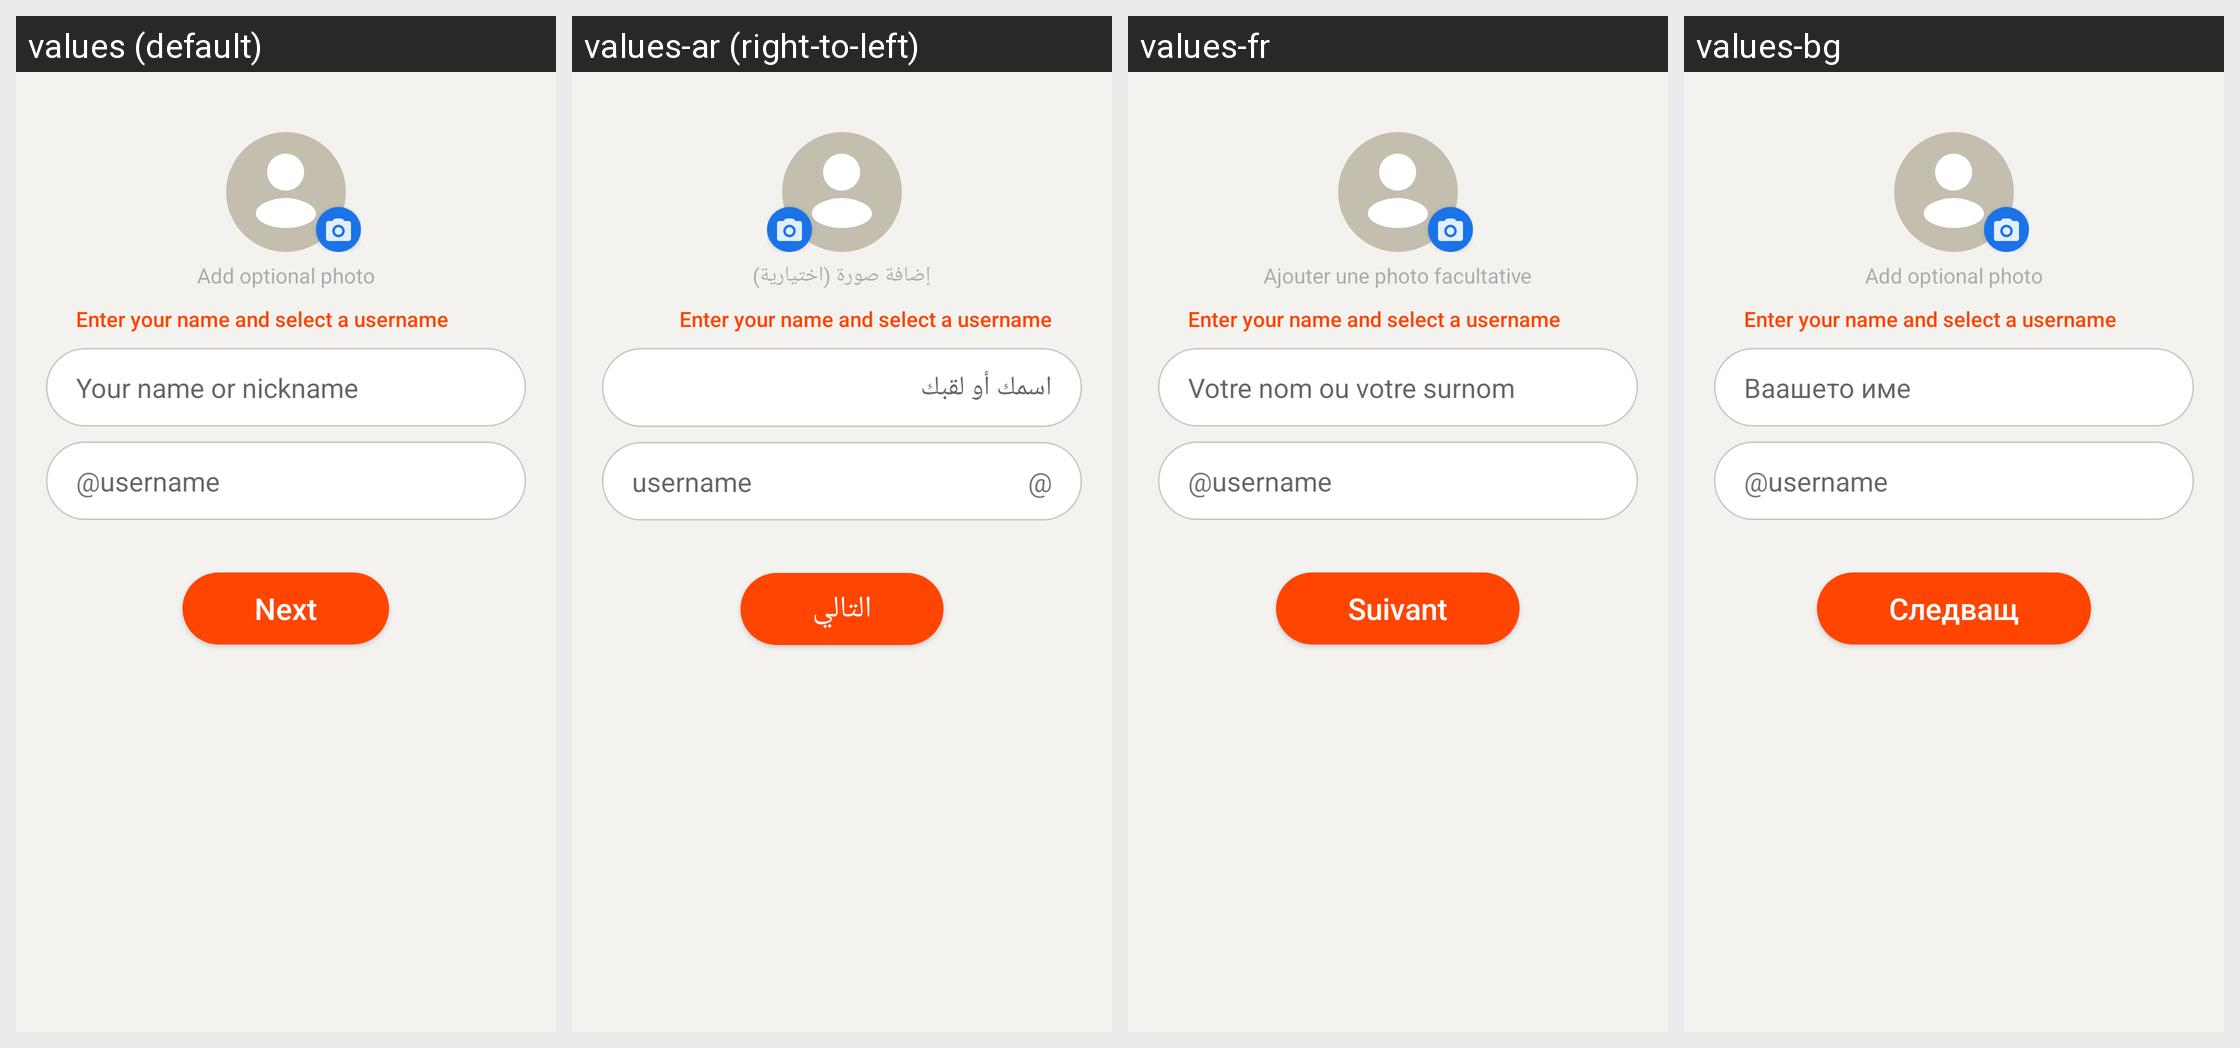

Strings drawn on this Android screen and how each of the app's shown locales translates them:
Android screen res/layout/activity_setup_profile.xml rendered under 4 locales, left to right: values (default), values-ar (right-to-left), values-fr, values-bg. Device: Nexus 5 (rendered at 1080×1920; each locale shown at half size, 540×960, under a caption strip naming it); theme AppTheme.
Other locales in the repository, not shown: values-cs, values-de, values-el, values-es, values-fa, values-hi, values-id, values-in, values-nl, values-pl, values-pt, values-pt-rBR, values-ru, values-tr.
Strings drawn on this screen, with the default value and each locale's value (text and hints the layout hard-codes, and strings that could not be matched under every locale, appear in the picture but are not listed):

add_optional_photo
  values: Add optional photo
  values-ar: إضافة صورة (اختيارية)
  values-fr: Ajouter une photo facultative
  values-bg: Add optional photo

name_username_entry_title
  values: Enter your name and select a username
  values-ar: Enter your name and select a username  [not translated; the default value is used]
  values-fr: Enter your name and select a username  [not translated; the default value is used]
  values-bg: Enter your name and select a username  [not translated; the default value is used]

name_hint
  values: Your name or nickname
  values-ar: اسمك أو لقبك
  values-fr: Votre nom ou votre surnom
  values-bg: Ваашето име

at_symbol
  values: @
  values-ar: @  [not translated; the default value is used]
  values-fr: @  [not translated; the default value is used]
  values-bg: @  [not translated; the default value is used]

username_hint
  values: username
  values-ar: username  [not translated; the default value is used]
  values-fr: username  [not translated; the default value is used]
  values-bg: username  [not translated; the default value is used]

next
  values: Next
  values-ar: التالي
  values-fr: Suivant
  values-bg: Следващ
